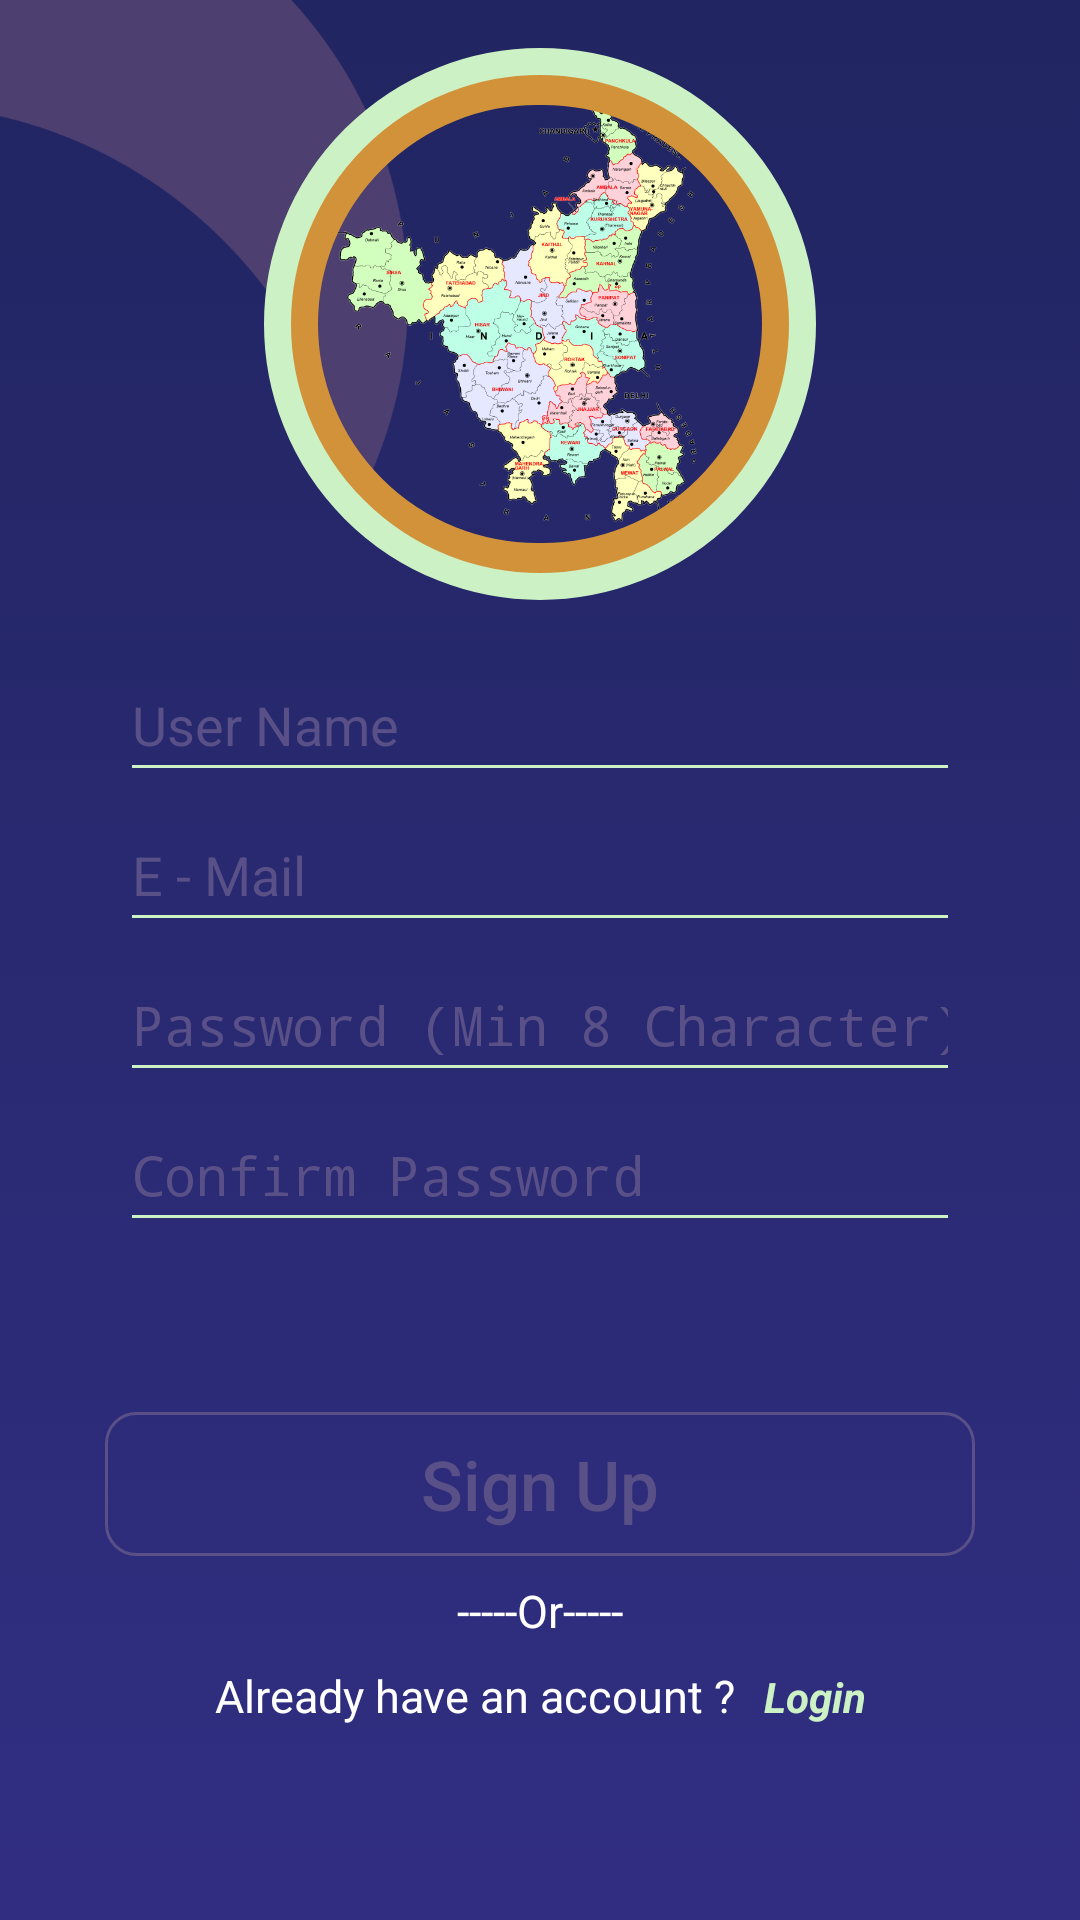

Reconstruct the res/layout file that produces this screen, plus the resources it refers to.
<!-- AndroidManifest.xml: application theme AppTheme -->
<!-- res/layout/fragment_sign_up.xml -->
<?xml version="1.0" encoding="utf-8"?>
<RelativeLayout xmlns:android="http://schemas.android.com/apk/res/android"
    xmlns:app="http://schemas.android.com/apk/res-auto"
    xmlns:tools="http://schemas.android.com/tools"
    android:layout_width="match_parent"
    android:layout_height="match_parent"
    tools:context=".SignUpFragment">


    <include
        layout="@layout/background_data"
        android:layout_width="match_parent"
        android:layout_height="match_parent" />



    <ScrollView
        android:layout_width="match_parent"
        android:layout_height="match_parent">

    <androidx.constraintlayout.widget.ConstraintLayout
        android:layout_width="match_parent"
        android:layout_height="wrap_content">


        <ImageView
            android:id="@+id/imageView4"
            android:layout_width="wrap_content"
            android:layout_height="wrap_content"
            android:layout_marginTop="16dp"
            android:contentDescription="@null"
            android:src="@mipmap/haryana_map"
            app:layout_constraintBottom_toBottomOf="parent"
            app:layout_constraintEnd_toEndOf="parent"
            app:layout_constraintStart_toStartOf="parent"
            app:layout_constraintTop_toTopOf="parent"
            app:layout_constraintVertical_bias="0.0" />

        <EditText
            android:id="@+id/editText_name_signup"
            android:layout_width="0dp"
            android:layout_height="wrap_content"
            android:layout_marginStart="40dp"
            android:layout_marginTop="16dp"
            android:layout_marginEnd="40dp"
            android:backgroundTint="@color/colorHaryanvi"
            android:ems="10"
            android:hint="@string/name"
            android:importantForAutofill="no"
            android:inputType="textPersonName"
            android:minHeight="48dp"
            android:textColor="@color/colorHaryanaGk"
            android:textColorHint="@color/buttonBorder"
            android:textColorLink="@color/colorDontHaveAccount"
            android:textCursorDrawable="@drawable/color_cursor"
            app:layout_constraintEnd_toEndOf="parent"
            app:layout_constraintStart_toStartOf="parent"
            app:layout_constraintTop_toBottomOf="@+id/imageView4" />

        <EditText
            android:id="@+id/editText_email_signup"
            android:layout_width="0dp"
            android:layout_height="wrap_content"
            android:layout_marginTop="2dp"
            android:backgroundTint="@color/colorHaryanvi"
            android:ems="10"
            android:hint="@string/e_mail"
            android:importantForAutofill="no"
            android:inputType="textEmailAddress"
            android:minHeight="48dp"
            android:textColor="@color/colorHaryanaGk"
            android:textColorHint="@color/buttonBorder"
            android:textColorLink="@color/colorDontHaveAccount"
            android:textCursorDrawable="@drawable/color_cursor"
            app:layout_constraintEnd_toEndOf="@+id/editText_name_signup"
            app:layout_constraintHorizontal_bias="0.0"
            app:layout_constraintStart_toStartOf="@+id/editText_name_signup"
            app:layout_constraintTop_toBottomOf="@+id/editText_name_signup" />

        <EditText
            android:id="@+id/editText_password_signup"
            android:layout_width="0dp"
            android:layout_height="wrap_content"
            android:layout_marginTop="2dp"
            android:backgroundTint="@color/colorHaryanvi"
            android:ems="10"
            android:hint="@string/password_length"
            android:importantForAutofill="no"
            android:inputType="textPassword"
            android:minHeight="48dp"
            android:textColor="@color/colorHaryanaGk"
            android:textColorHint="@color/buttonBorder"
            android:textColorLink="@color/colorDontHaveAccount"
            android:textCursorDrawable="@drawable/color_cursor"
            app:layout_constraintEnd_toEndOf="@+id/editText_email_signup"
            app:layout_constraintStart_toStartOf="@+id/editText_email_signup"
            app:layout_constraintTop_toBottomOf="@+id/editText_email_signup" />

        <EditText
            android:id="@+id/editText_confirm_pwd_signup"
            android:layout_width="0dp"
            android:layout_height="wrap_content"
            android:layout_marginTop="2dp"
            android:backgroundTint="@color/colorHaryanvi"
            android:ems="10"
            android:hint="@string/confirm_password"
            android:importantForAutofill="no"
            android:inputType="textPassword"
            android:minHeight="48dp"
            android:textColor="@color/colorHaryanaGk"
            android:textColorHint="@color/buttonBorder"
            android:textColorLink="@color/colorDontHaveAccount"
            android:textCursorDrawable="@drawable/color_cursor"
            app:layout_constraintEnd_toEndOf="@+id/editText_password_signup"
            app:layout_constraintStart_toStartOf="@+id/editText_password_signup"
            app:layout_constraintTop_toBottomOf="@+id/editText_password_signup" />


        <Button
            android:id="@+id/button_signUp"
            android:layout_width="0dp"
            android:layout_height="wrap_content"
            android:layout_marginStart="35dp"
            android:layout_marginEnd="35dp"
            android:background="@drawable/button_transparent"
            android:backgroundTint="@color/buttonBorder"
            android:text="@string/sign_up"
            android:textAllCaps="false"
            android:textColor="@color/buttonBorder"
            android:textSize="23sp"
            android:enabled="false"
            android:theme="@style/AppTheme.PopupOverlay"
            app:layout_constraintBottom_toBottomOf="parent"
            app:layout_constraintEnd_toEndOf="parent"
            app:layout_constraintHorizontal_bias="0.0"
            app:layout_constraintStart_toStartOf="parent"
            app:layout_constraintTop_toBottomOf="@+id/editText_confirm_pwd_signup" />

        <TextView
            android:id="@+id/textView2"
            android:layout_width="match_parent"
            android:layout_height="wrap_content"
            android:layout_marginTop="8dp"
            android:text="@string/or"
            android:textAlignment="center"
            android:textColor="@color/colorWhite"
            android:textSize="15sp"
            app:layout_constraintEnd_toEndOf="parent"
            app:layout_constraintHorizontal_bias="0.0"
            app:layout_constraintStart_toStartOf="parent"
            app:layout_constraintTop_toBottomOf="@+id/button_signUp" />

        <LinearLayout
            android:layout_width="wrap_content"
            android:layout_height="wrap_content"
            android:orientation="horizontal"
            app:layout_constraintEnd_toEndOf="parent"
            app:layout_constraintStart_toStartOf="parent"
            app:layout_constraintTop_toBottomOf="@+id/textView2">

            <TextView
                android:id="@+id/textView_alreadyhaveaccount"
                android:layout_width="wrap_content"
                android:layout_height="wrap_content"
                android:layout_marginTop="8dp"
                android:text="@string/already_have_an_account"
                android:textAlignment="center"
                android:textColor="@color/colorWhite"
                android:textSize="15sp"
                android:layout_marginEnd="10dp"/>

            <TextView
                android:id="@+id/textView_signin_signup"
                android:layout_width="wrap_content"
                android:layout_height="wrap_content"
                android:layout_marginTop="8dp"
                android:text="@string/login"
                android:textColor="@color/colorHaryanvi"
                android:textStyle="bold|italic" />
        </LinearLayout>

        <ProgressBar
            android:id="@+id/progressBar_signup"
            style="?android:attr/progressBarStyle"
            android:layout_width="wrap_content"
            android:layout_height="wrap_content"
            android:visibility="invisible"
            app:layout_constraintBottom_toTopOf="@+id/button_signUp"
            app:layout_constraintEnd_toEndOf="parent"
            app:layout_constraintHorizontal_bias="0.498"
            app:layout_constraintStart_toStartOf="parent"
            app:layout_constraintTop_toBottomOf="@+id/editText_confirm_pwd_signup" />

    </androidx.constraintlayout.widget.ConstraintLayout>

    </ScrollView>

</RelativeLayout>
<!-- res/layout/background_data.xml (included above) -->
<?xml version="1.0" encoding="utf-8"?>
<RelativeLayout xmlns:android="http://schemas.android.com/apk/res/android"
    xmlns:app="http://schemas.android.com/apk/res-auto"
    xmlns:tools="http://schemas.android.com/tools"
    android:layout_width="match_parent"
    android:layout_height="match_parent"
    android:background="@drawable/bg_transparent">


    <ImageView
        android:id="@+id/iv_leftstart"
        android:layout_width="136dp"
        android:layout_height="169dp"
        android:contentDescription="@null"
        android:src="@drawable/left_upcorner" />


    <ImageView
        android:id="@+id/iv_rgtend"
        android:layout_width="88dp"
        android:layout_height="121dp"
        android:layout_alignParentEnd="true"
        android:contentDescription="@null"
        app:srcCompat="@drawable/right_upcorner" />

    <ImageView
        android:id="@+id/iv_leftstartbotm"
        android:layout_width="98dp"
        android:layout_height="100dp"
        app:srcCompat="@drawable/leftcorner"
        android:layout_alignParentStart="true"
        android:layout_alignParentBottom="true"
        android:contentDescription="@null"/>

    <ImageView
        android:id="@+id/iv_rgtendbotm"
        android:layout_width="144dp"
        android:layout_height="162dp"
        app:srcCompat="@drawable/rightcorner"
        android:layout_alignParentBottom="true"
        android:layout_alignParentEnd="true"
        android:contentDescription="@null"/>



</RelativeLayout>
<!-- resources referenced by this layout -->
<resources>
  <color name="buttonBorder">#5A5088</color>
  <color name="colorDontHaveAccount">#CCF1C4</color>
  <color name="colorHaryanaGk">#D2923A</color>
  <color name="colorHaryanvi">#CCF1C4</color>
  <color name="colorWhite">#FFFFFF</color>
  <!-- drawable bg_transparent (drawable) -->
  <?xml version="1.0" encoding="utf-8"?>
  <selector xmlns:android="http://schemas.android.com/apk/res/android">
      <item>
          <shape android:shape="rectangle">
  
              <gradient
                  android:startColor="#212561"
                  android:endColor="#312E82"
                  android:angle="270"
                  android:type="linear" />
          </shape>
      </item>
  </selector>
  <!-- drawable button_transparent (drawable) -->
  <?xml version="1.0" encoding="utf-8"?>
  <ripple xmlns:android="http://schemas.android.com/apk/res/android"
      android:color="@color/buttonBorder">
      <item>
          <shape android:shape="rectangle">
  
              <corners
                  android:radius="10dp" />
  
              <stroke
                  android:color="@color/colorWhite"
                  android:width="1dp" />
  
              <gradient
                  android:angle="270"
                  android:type="linear" />
          </shape>
      </item>
  </ripple>
  <!-- drawable color_cursor (drawable) -->
  <?xml version="1.0" encoding="utf-8"?>
  <shape xmlns:android="http://schemas.android.com/apk/res/android" >
      <size android:width="3dp" />
      <solid android:color="@color/colorDontHaveAccount"  />
  </shape>
  <!-- drawable left_upcorner: png bitmap (drawable, 14623 bytes) -->
  <!-- drawable leftcorner: png bitmap (drawable, 9256 bytes) -->
  <!-- drawable right_upcorner: png bitmap (drawable, 9218 bytes) -->
  <!-- drawable rightcorner: png bitmap (drawable, 14869 bytes) -->
  <!-- mipmap haryana_map: png bitmap (mipmap-hdpi, 58362 bytes) -->
  <string name="already_have_an_account">Already have an account ?</string>
  <string name="confirm_password">Confirm Password</string>
  <string name="e_mail">E - Mail</string>
  <string name="login">Login</string>
  <string name="name">User Name</string>
  <string name="or">-----Or-----</string>
  <string name="password_length">Password (Min 8 Character)</string>
  <string name="sign_up">Sign Up</string>
  <style name="AppTheme.PopupOverlay" parent="ThemeOverlay.AppCompat.Light" />
  <style name="AppTheme" parent="Theme.AppCompat.Light.NoActionBar">
          
          <item name="colorPrimary">@color/colorPrimary</item>
          <item name="colorPrimaryDark">@color/colorPrimaryDark</item>
          <item name="colorAccent">@color/colorAccent</item>
      </style>
  <color name="colorPrimary">#001685</color>
  <color name="colorPrimaryDark">#221463</color>
  <color name="colorAccent">#74F362</color>
</resources>
